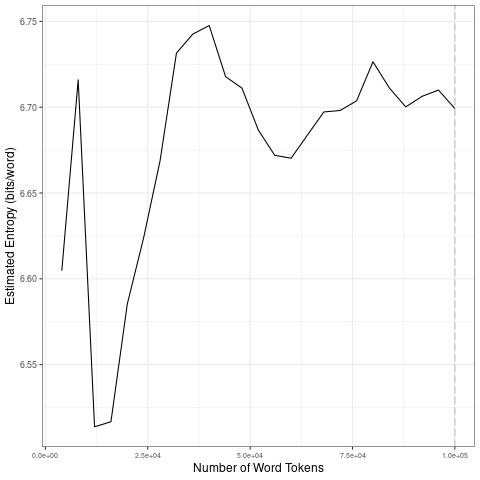

Values plotted in this chart, from the file beside it:
file, entropy.Corpus.Size, entropy.Entropy, sd.Corpus.Size, sd.SD
data/2021_by_fr/2021-02-11_tokens_1-gram…, 4000, 6.605, 20000, 0.08253
data/2021_by_fr/2021-02-11_tokens_1-gram…, 8000, 6.716, 40000, 0.05425
data/2021_by_fr/2021-02-11_tokens_1-gram…, 12000, 6.514, 60000, 0.02198
data/2021_by_fr/2021-02-11_tokens_1-gram…, 16000, 6.517, 80000, 0.01558
data/2021_by_fr/2021-02-11_tokens_1-gram…, 20000, 6.585, 1e+05, 0.005505
data/2021_by_fr/2021-02-11_tokens_1-gram…, 24000, 6.624, 20000, 0.08253
data/2021_by_fr/2021-02-11_tokens_1-gram…, 28000, 6.669, 40000, 0.05425
data/2021_by_fr/2021-02-11_tokens_1-gram…, 32000, 6.732, 60000, 0.02198
data/2021_by_fr/2021-02-11_tokens_1-gram…, 36000, 6.743, 80000, 0.01558
data/2021_by_fr/2021-02-11_tokens_1-gram…, 40000, 6.748, 1e+05, 0.005505
data/2021_by_fr/2021-02-11_tokens_1-gram…, 44000, 6.718, 20000, 0.08253
data/2021_by_fr/2021-02-11_tokens_1-gram…, 48000, 6.711, 40000, 0.05425
data/2021_by_fr/2021-02-11_tokens_1-gram…, 52000, 6.687, 60000, 0.02198
data/2021_by_fr/2021-02-11_tokens_1-gram…, 56000, 6.672, 80000, 0.01558
data/2021_by_fr/2021-02-11_tokens_1-gram…, 60000, 6.67, 1e+05, 0.005505
data/2021_by_fr/2021-02-11_tokens_1-gram…, 64000, 6.684, 20000, 0.08253
data/2021_by_fr/2021-02-11_tokens_1-gram…, 68000, 6.697, 40000, 0.05425
data/2021_by_fr/2021-02-11_tokens_1-gram…, 72000, 6.698, 60000, 0.02198
data/2021_by_fr/2021-02-11_tokens_1-gram…, 76000, 6.704, 80000, 0.01558
data/2021_by_fr/2021-02-11_tokens_1-gram…, 80000, 6.726, 1e+05, 0.005505
data/2021_by_fr/2021-02-11_tokens_1-gram…, 84000, 6.711, 20000, 0.08253
data/2021_by_fr/2021-02-11_tokens_1-gram…, 88000, 6.7, 40000, 0.05425
data/2021_by_fr/2021-02-11_tokens_1-gram…, 92000, 6.706, 60000, 0.02198
data/2021_by_fr/2021-02-11_tokens_1-gram…, 96000, 6.71, 80000, 0.01558
data/2021_by_fr/2021-02-11_tokens_1-gram…, 1e+05, 6.699, 1e+05, 0.005505
